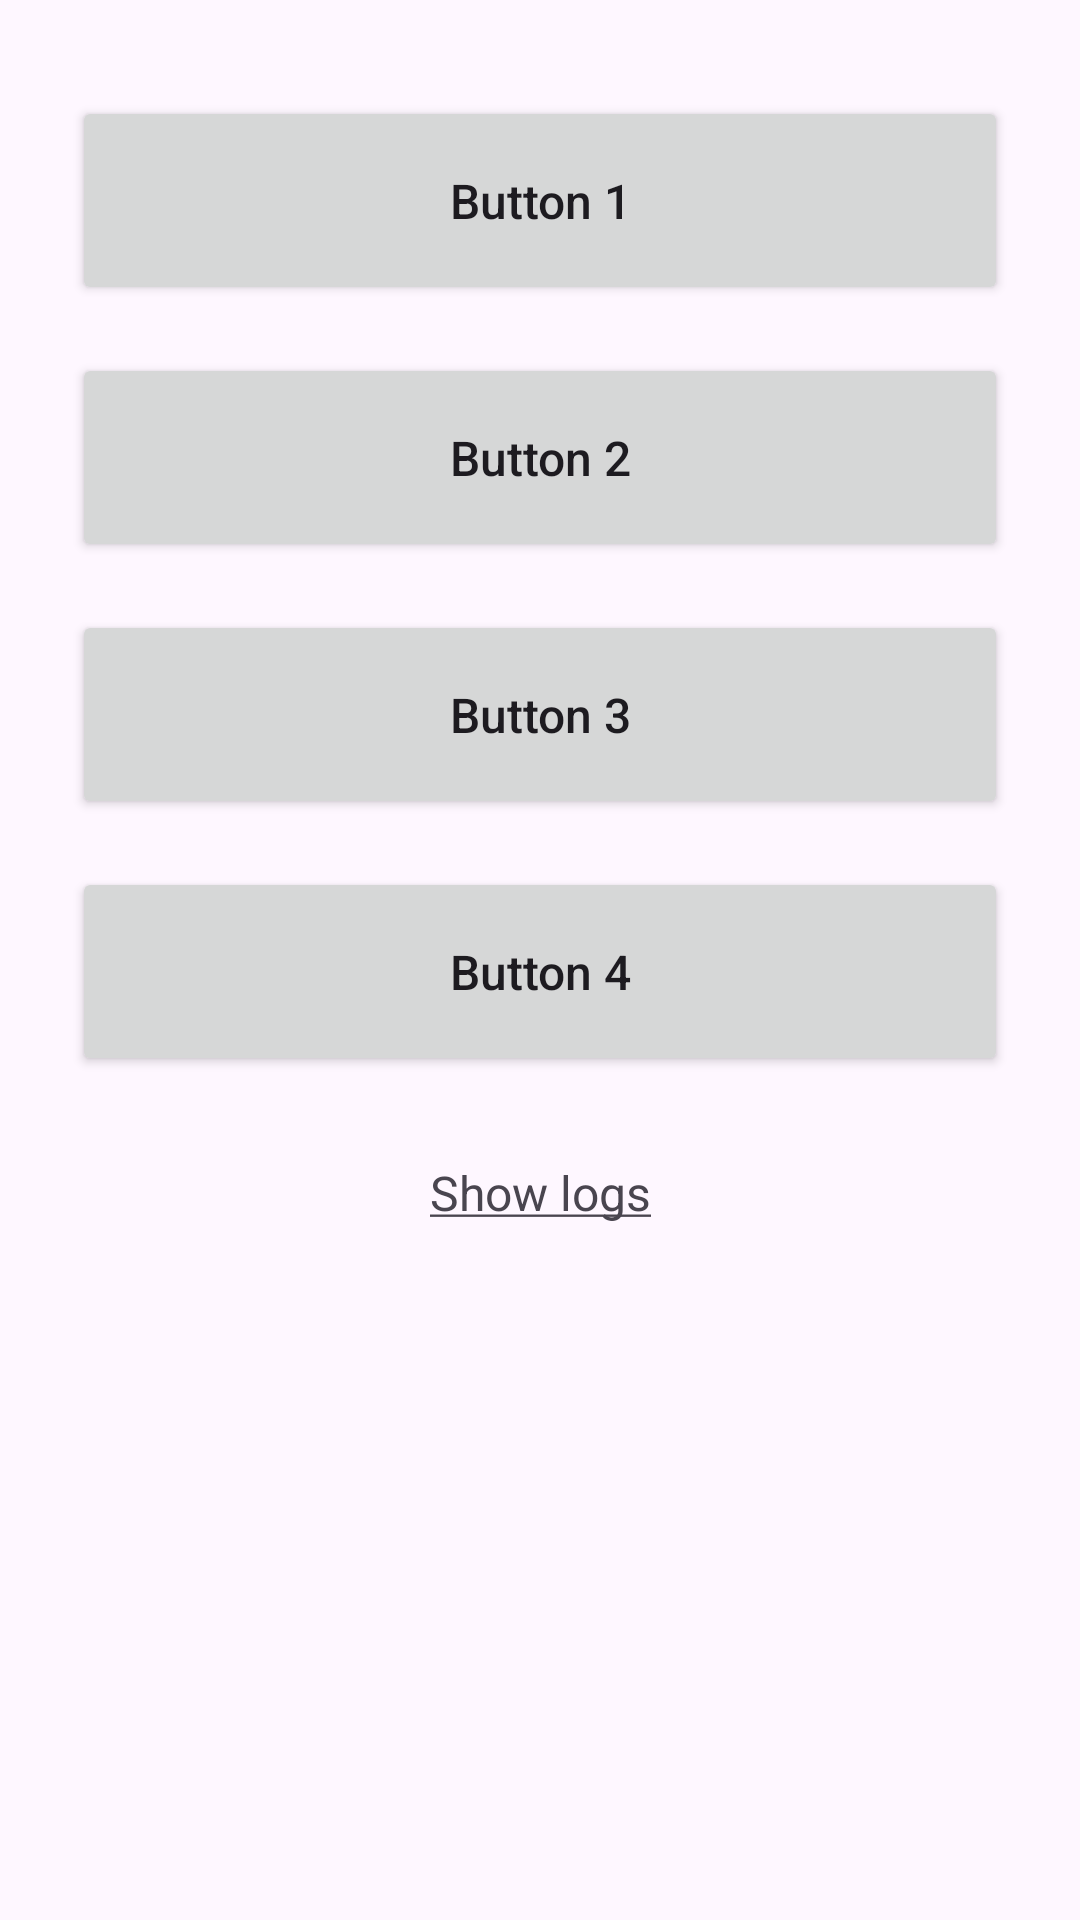

Here is an Android app screen rendered from its layout file. Give the layout XML and the strings, colors and styles it references.
<!-- AndroidManifest.xml: application theme Theme.TestProjectNativeAndroid -->
<!-- res/layout/activity_main.xml -->
<?xml version="1.0" encoding="utf-8"?>
<androidx.constraintlayout.widget.ConstraintLayout xmlns:android="http://schemas.android.com/apk/res/android"
    xmlns:app="http://schemas.android.com/apk/res-auto"
    xmlns:tools="http://schemas.android.com/tools"
    android:layout_width="match_parent"
    android:layout_height="match_parent"
    tools:context=".view.activities.MainActivity">

    <androidx.appcompat.widget.AppCompatButton
        android:id="@+id/button1"
        android:layout_width="match_parent"
        android:layout_height="wrap_content"
        android:layout_marginHorizontal="24dp"
        android:layout_marginTop="32dp"
        android:paddingVertical="24dp"
        android:text="Button 1"
        android:textAllCaps="false"
        android:textSize="16sp"
        app:layout_constraintEnd_toEndOf="parent"
        app:layout_constraintStart_toStartOf="parent"
        app:layout_constraintTop_toTopOf="parent" />

    <androidx.appcompat.widget.AppCompatButton
        android:id="@+id/button2"
        android:layout_width="match_parent"
        android:layout_height="wrap_content"
        android:layout_marginTop="16dp"
        android:layout_marginHorizontal="24dp"
        android:paddingVertical="24dp"
        android:text="Button 2"
        android:textSize="16sp"
        android:textAllCaps="false"
        app:layout_constraintEnd_toEndOf="parent"
        app:layout_constraintStart_toStartOf="parent"
        app:layout_constraintTop_toBottomOf="@id/button1" />

    <androidx.appcompat.widget.AppCompatButton
        android:id="@+id/button3"
        android:layout_width="match_parent"
        android:layout_height="wrap_content"
        android:layout_marginTop="16dp"
        android:layout_marginHorizontal="24dp"
        android:paddingVertical="24dp"
        android:text="Button 3"
        android:textSize="16sp"
        android:textAllCaps="false"
        app:layout_constraintEnd_toEndOf="parent"
        app:layout_constraintStart_toStartOf="parent"
        app:layout_constraintTop_toBottomOf="@id/button2" />

    <androidx.appcompat.widget.AppCompatButton
        android:id="@+id/button4"
        android:layout_width="match_parent"
        android:layout_height="wrap_content"
        android:layout_marginTop="16dp"
        android:layout_marginHorizontal="24dp"
        android:paddingVertical="24dp"
        android:text="Button 4"
        android:textSize="16sp"
        android:textAllCaps="false"
        app:layout_constraintEnd_toEndOf="parent"
        app:layout_constraintStart_toStartOf="parent"
        app:layout_constraintTop_toBottomOf="@id/button3" />

    <TextView
        android:id="@+id/showLogs_textView"
        android:layout_width="wrap_content"
        android:layout_height="wrap_content"
        android:layout_marginTop="28dp"
        android:text="@string/show_logs"
        android:textSize="16sp"
        app:layout_constraintEnd_toEndOf="parent"
        app:layout_constraintStart_toStartOf="parent"
        app:layout_constraintTop_toBottomOf="@+id/button4" />

</androidx.constraintlayout.widget.ConstraintLayout>
<!-- resources referenced by this layout -->
<resources>
  <string name="show_logs"><u>Show logs</u></string>
  <style name="Theme.TestProjectNativeAndroid" parent="Base.Theme.TestProjectNativeAndroid" />
  <style name="Base.Theme.TestProjectNativeAndroid" parent="Theme.Material3.DayNight.NoActionBar">
          
          
      </style>
</resources>
